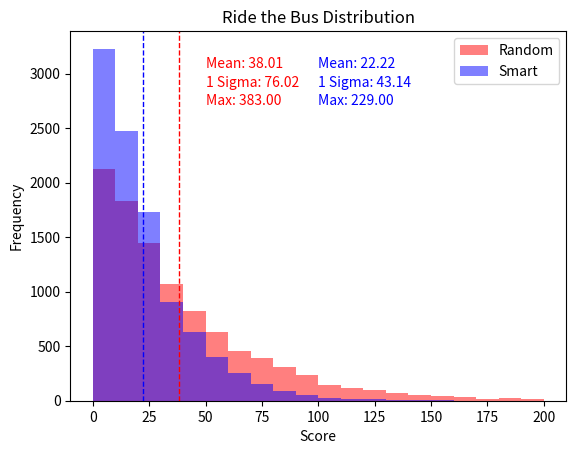

Generate this figure with matplotlib:
from random import shuffle, random
from statistics import mean, stdev, median
import matplotlib.pyplot as plt
from datetime import datetime

DEBUG = False
SMART = False
LOGGING = False
LOGFILE = open('log.csv', 'a')
deck = []
class Card:
    def __init__(self, suit, value, face):
        self.suit = suit
        self.value = value
        self.face = face
    def __repr__(self):
        return f"{self.face} of {self.suit}"

    def __str__(self):
        return self.__repr__()
    
    def __eq__(self, other):
        return self.value == other.value

    def __lt__(self, other):
        return self.value < other.value

    def __gt__(self, other):
        return self.value > other.value
    
def get_card() -> Card:
    # cards += 1
    if not deck:
        makeDeck()
    return deck.pop()

def driver():
    attempts = 0
    while True:
        attempts += 1
        if DEBUG:
            print(f'\nattempt: {attempts}')
        c1 = get_card()
        if not rb(c1):
            continue
        c2 = get_card()
        if not hilo(c1,c2):
            continue
        c3 = get_card()
        if not inout(c1,c2,c3):
            continue
        c4 = get_card()
        if suit(c4):
            break
    return attempts

def makeDeck():
    for suit in ["Spades", "Hearts", "Clubs", "Diamonds"]:
        for value in range(1, 14):
            if value == 1:
                face = "Ace"
            elif value == 11:
                face = "Jack"
            elif value == 12:
                face = "Queen"
            elif value == 13:
                face = "King"
            else:
                face = str(value)
            deck.append(Card(suit, value, face))

    shuffle(deck)
    
def __main__():
    makeDeck()
    s1 = []
    iterations = 10000 
    for _ in range(iterations):
        s1.append(driver())
    print(f'Random mode: {mean(s1)=:.2f}, {stdev(s1)=:.2f}')

    makeDeck()
    global SMART
    SMART = True
    s2 = []
    for _ in range(iterations):
        s2.append(driver())
    print(f'SMART mode: {mean(s2)=:.2f}, {stdev(s2)=:.2f}')
    
    graphit(s1,s2)

def rb(c1: Card) -> bool:
    # guessing algo
    guess = None
    if random() > 0.5:
        guess = "red"
    else:
        guess = "black"  

    if SMART:
        guess = "red" if sum(map(lambda c: 1 if c.suit in ("Hearts", "Diamonds") else -1, deck + [c1])) > 0 else "black"  
    if DEBUG:
        print(f'RB: {guess} vs {c1.suit}')
    # logic
    if guess == "red":
        result = c1.suit in ("Hearts", "Diamonds")
    if guess == "black":
        result =  c1.suit in ("Spades", "Clubs")

    if LOGGING:
        log_step('rb', guess, result, sum(map(lambda c: 1 if c.suit in ("Hearts", "Diamonds") else -1, deck + [c1])))
    return result

def hilo(c1: Card, c2: Card) -> bool:
    # guessing algo
    guess = None
    if random() > 0.5:
        guess = "higher"
    else:
        guess = "lower"
    if SMART:
        guess = "higher" if sum(map(lambda c: 1 if c > c1 else -1, deck + [c2])) > 0 else "lower"

    if DEBUG:
        print(f'HILO: {guess} vs {c1.value} , {c2.value}')
    # logic
    if guess == "higher":
        result = c1.value < c2.value
    elif guess == "lower":
        result = c1.value > c2.value

    if LOGGING:
        log_step('hilo', guess, result, sum(map(lambda c: 1 if c > c1 else -1, deck + [c2])))
    return result

def inout(c1: Card, c2: Card, c3: Card) -> bool:
    guess = None
    if random() > 0.5:
        guess = "inside"
    else:
        guess = "outside"

    # logic
    bounds = sorted([c1,c2])

    if SMART:
        guess = "inside" if sum(map(lambda c: 1 if c > bounds[0] and c < bounds[1] else -1, deck + [c3])) > 0 else "outside"
    
    if DEBUG:
        print(f'INOUT: {guess} vs {bounds}, {c3}')
    if guess == "inside":
        result = c3 > bounds[0] and c3 < bounds[1]
    elif guess == "outside":
        result = c3 < bounds[0] or c3 > bounds[1]
    
    if LOGGING:
        log_step('inout', guess, result, sum(map(lambda c: 1 if c > bounds[0] and c < bounds[1] else -1, deck + [c3])))
    return result

def suit(c4: Card) -> bool:
    guess = None
    if random() < 0.25:
        guess = "Clubs"
    elif random() < 0.5:
        guess = "Spades"
    elif random() < 0.75:
        guess = "Hearts"
    else:
        guess = "Diamonds"

    d = {"Clubs": 0, "Spades": 0, "Hearts": 0, "Diamonds": 0}
    for c in deck:
        d[c.suit] += 1

    if SMART:
        guess = sorted(d.items(), key=lambda x: -x[1])[0][0]
    if DEBUG:
        print(f'SUIT: {guess} vs {c4.suit}')
    result = guess == c4.suit

    if LOGGING:
        log_step('suit', guess, result, ':'.join(f'{d[k]}' for k in sorted(d)))
    return result

def log_step(step_name, guess, result, deck_status):
    LOGFILE.write(f'{SMART}, {step_name}, {deck_status}, {guess}, {result}\n')

def graphit(s1,s2):
    plt.hist(s1, bins=20, range=(0,200), alpha=0.5, label='Random', color='Red')
    plt.hist(s2, bins=20, range=(0,200), alpha=0.5, label='Smart', color='Blue')

    rmean = mean(s1)
    rstd = stdev(s1)
    rmed = median(s1)

    smean = mean(s2)
    sstd = stdev(s2)
    smed = median(s2)
    # Add text annotations
    plt.text(50, plt.ylim()[1]*0.9, f'Mean: {rmean:.2f}', color='Red', ha='left')
    plt.text(50, plt.ylim()[1]*0.85, f'1 Sigma: {rmean + rstd:.2f}', color='Red', ha='left')
    plt.text(50, plt.ylim()[1]*0.8, f'Max: {max(s1):.2f}', color="Red", ha='left')

    plt.text(100, plt.ylim()[1]*0.9, f'Mean: {smean:.2f}', color='Blue', ha='left')
    plt.text(100, plt.ylim()[1]*0.85, f'1 Sigma: {smean + sstd:.2f}', color='Blue', ha='left')
    plt.text(100, plt.ylim()[1]*0.8, f'Max: {max(s2):.2f}', color="Blue", ha='left')

    

    plt.axvline(rmean, color='Red', linestyle='dashed', linewidth=1) 
    plt.axvline(smean, color = 'Blue', linestyle='dashed', linewidth=1)

    
    plt.legend()
    plt.title("Ride the Bus Distribution")
    plt.xlabel("Score")
    plt.ylabel("Frequency")
    plt.savefig('ridethebus_smart.png')

__main__()
